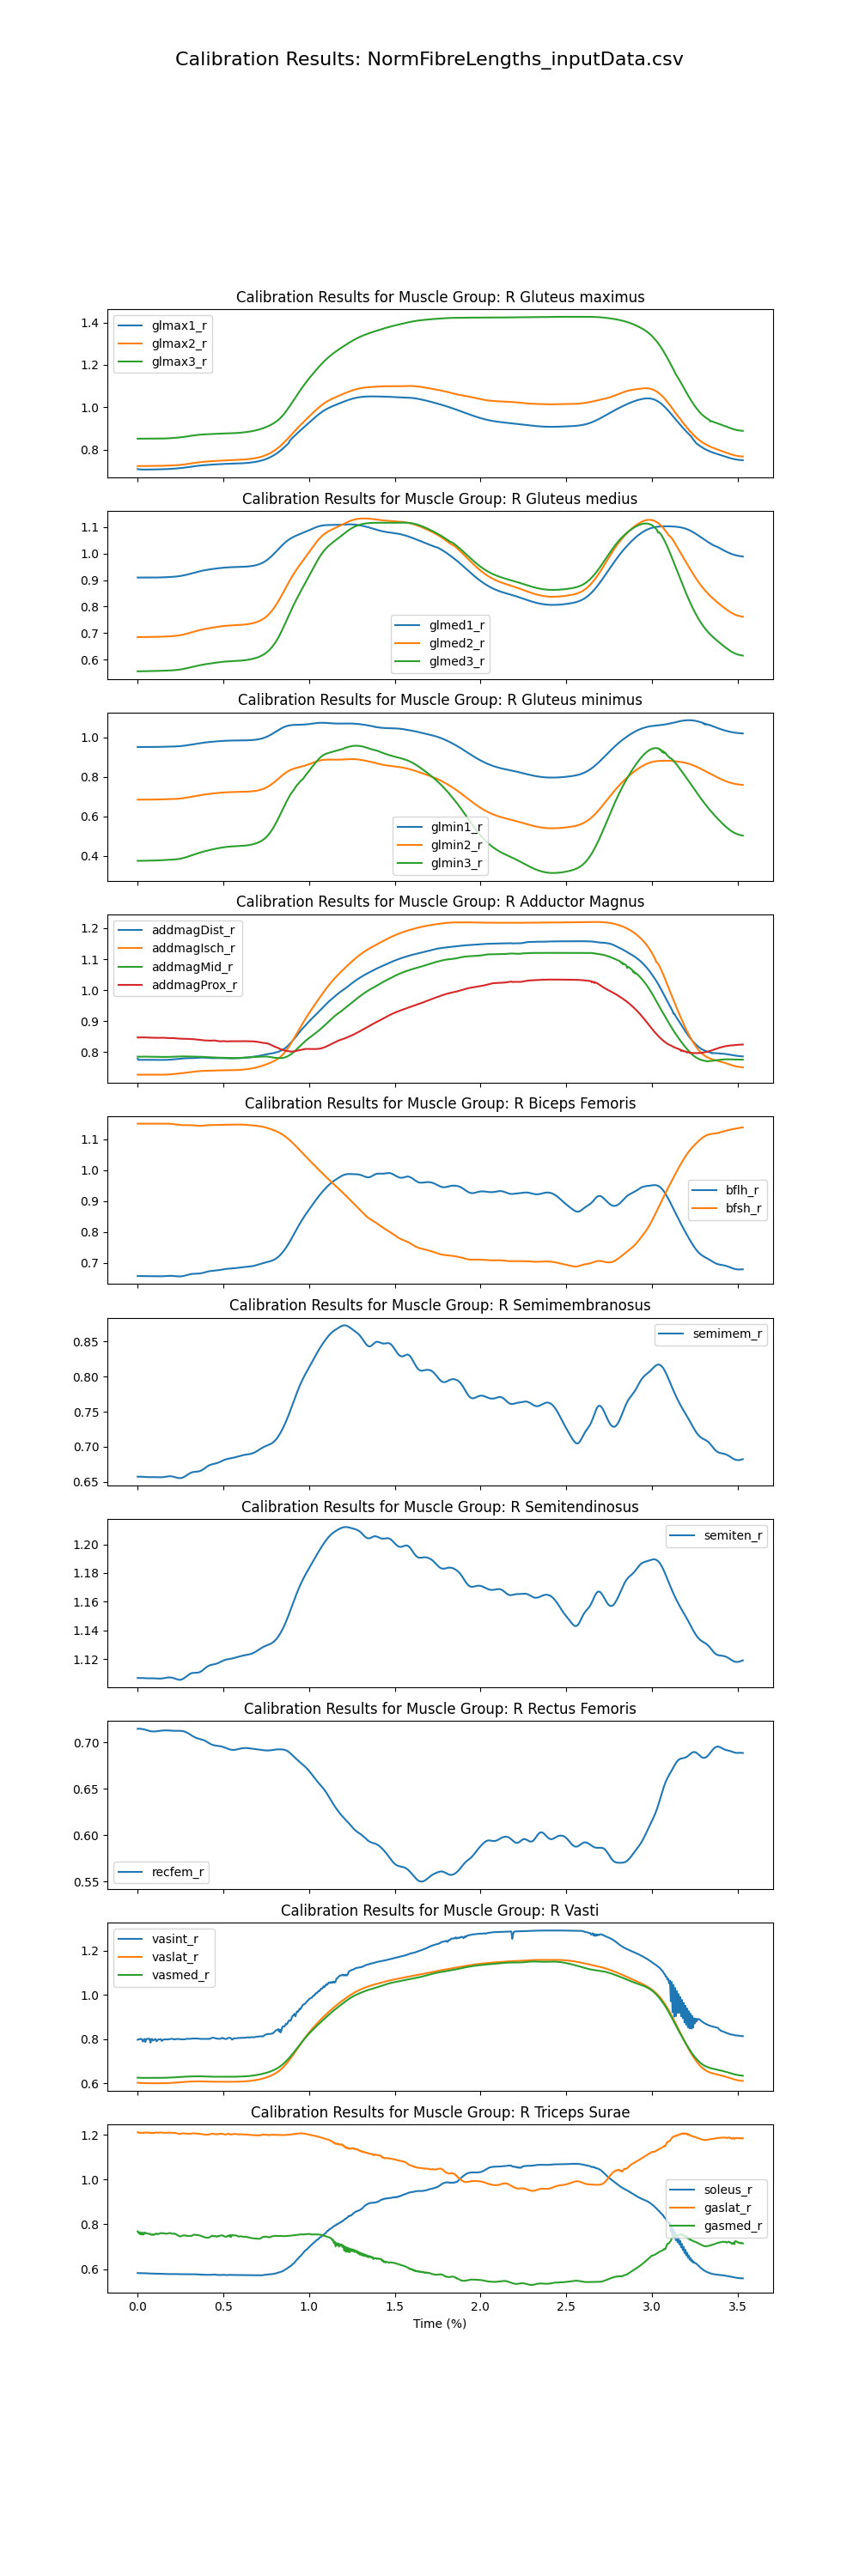

The file beside this chart, header and first rows:
time, addbrev_r, addlong_r, addmagDist_r, addmagIsch_r, addmagMid_r, addmagProx_r, bflh_r, bfsh_r, edl_r, ehl_r, fdl_r, fhl_r, gaslat_r, gasmed_r, glmax1_r, glmax2_r, glmax3_r, glmed1_r, glmed2_r, glmed3_r, glmin1_r, glmin2_r, glmin3_r
-0, 1.092, 1.059, 0.7791, 0.7277, 0.7859, 0.8478, 0.6576, 1.15, 1.12, 1.081, 1.173, 1.119, 1.212, 0.7688, 0.7092, 0.7236, 0.8526, 0.9098, 0.6851, 0.5561, 0.9511, 0.6843, 0.3741
0.005, 1.092, 1.059, 0.7754, 0.7276, 0.7854, 0.8476, 0.6576, 1.15, 1.119, 1.08, 1.172, 1.118, 1.209, 0.7614, 0.7086, 0.7236, 0.8525, 0.9098, 0.6851, 0.5561, 0.9511, 0.6843, 0.3741
0.01, 1.092, 1.059, 0.7753, 0.7275, 0.7854, 0.8476, 0.6576, 1.15, 1.119, 1.08, 1.171, 1.118, 1.21, 0.7653, 0.7082, 0.7236, 0.8526, 0.9097, 0.6851, 0.5562, 0.9511, 0.6843, 0.3741
0.015, 1.092, 1.059, 0.7753, 0.7274, 0.7856, 0.8476, 0.6576, 1.15, 1.118, 1.078, 1.169, 1.118, 1.208, 0.7554, 0.7078, 0.7237, 0.8526, 0.9097, 0.6852, 0.5562, 0.9511, 0.6843, 0.3741
0.02, 1.092, 1.059, 0.7753, 0.7274, 0.7858, 0.8476, 0.6576, 1.15, 1.117, 1.077, 1.168, 1.117, 1.209, 0.7633, 0.7076, 0.7237, 0.8527, 0.9097, 0.6852, 0.5563, 0.951, 0.6843, 0.3742
0.025, 1.092, 1.059, 0.7753, 0.7274, 0.7857, 0.8478, 0.6575, 1.15, 1.116, 1.076, 1.166, 1.118, 1.208, 0.7547, 0.7074, 0.7237, 0.8527, 0.9097, 0.6852, 0.5563, 0.951, 0.6843, 0.3742
0.03, 1.092, 1.059, 0.7753, 0.7275, 0.7858, 0.8476, 0.6575, 1.15, 1.115, 1.075, 1.165, 1.116, 1.209, 0.7631, 0.7072, 0.7238, 0.8528, 0.9096, 0.6852, 0.5564, 0.951, 0.6843, 0.3743
0.035, 1.092, 1.059, 0.7754, 0.7275, 0.7858, 0.8477, 0.6574, 1.15, 1.114, 1.074, 1.165, 1.117, 1.208, 0.7542, 0.7071, 0.7238, 0.8528, 0.9096, 0.6853, 0.5564, 0.951, 0.6843, 0.3743
0.04, 1.092, 1.059, 0.7754, 0.7275, 0.7857, 0.848, 0.6574, 1.15, 1.113, 1.074, 1.164, 1.118, 1.209, 0.7629, 0.7071, 0.7238, 0.8529, 0.9096, 0.6853, 0.5565, 0.951, 0.6843, 0.3744
0.045, 1.092, 1.059, 0.7754, 0.7276, 0.7857, 0.8475, 0.6573, 1.15, 1.113, 1.074, 1.164, 1.116, 1.211, 0.7631, 0.707, 0.7239, 0.8529, 0.9096, 0.6854, 0.5565, 0.951, 0.6843, 0.3745
0.05, 1.092, 1.059, 0.7755, 0.7276, 0.7857, 0.8476, 0.6572, 1.15, 1.113, 1.074, 1.164, 1.117, 1.209, 0.7592, 0.707, 0.7239, 0.853, 0.9096, 0.6854, 0.5566, 0.951, 0.6843, 0.3746
0.055, 1.092, 1.059, 0.7755, 0.7276, 0.7854, 0.8475, 0.6571, 1.15, 1.112, 1.074, 1.163, 1.117, 1.21, 0.7593, 0.7071, 0.7239, 0.853, 0.9096, 0.6854, 0.5566, 0.951, 0.6843, 0.3747
0.06, 1.092, 1.059, 0.7755, 0.7277, 0.7854, 0.8473, 0.6571, 1.15, 1.112, 1.074, 1.163, 1.116, 1.21, 0.759, 0.7071, 0.724, 0.853, 0.9096, 0.6855, 0.5567, 0.951, 0.6844, 0.3748
0.065, 1.092, 1.059, 0.7755, 0.7277, 0.7853, 0.8472, 0.6571, 1.15, 1.111, 1.073, 1.162, 1.116, 1.209, 0.7583, 0.7071, 0.724, 0.853, 0.9096, 0.6855, 0.5568, 0.951, 0.6844, 0.3749
0.07, 1.092, 1.059, 0.7755, 0.7277, 0.7854, 0.8472, 0.6571, 1.15, 1.111, 1.072, 1.162, 1.117, 1.208, 0.7562, 0.7072, 0.724, 0.853, 0.9096, 0.6856, 0.5568, 0.951, 0.6845, 0.375
0.075, 1.092, 1.059, 0.7754, 0.7277, 0.7856, 0.8468, 0.6571, 1.15, 1.11, 1.072, 1.162, 1.115, 1.21, 0.7572, 0.7073, 0.7241, 0.853, 0.9096, 0.6856, 0.5569, 0.951, 0.6845, 0.3751
0.08, 1.091, 1.059, 0.7754, 0.7277, 0.7856, 0.847, 0.6571, 1.15, 1.11, 1.072, 1.163, 1.116, 1.207, 0.7533, 0.7073, 0.7241, 0.8531, 0.9096, 0.6856, 0.557, 0.9511, 0.6846, 0.3752
0.085, 1.091, 1.059, 0.7755, 0.7277, 0.7855, 0.847, 0.6571, 1.15, 1.11, 1.071, 1.163, 1.116, 1.208, 0.7532, 0.7074, 0.7241, 0.8531, 0.9096, 0.6857, 0.557, 0.9511, 0.6846, 0.3753
0.09, 1.091, 1.059, 0.7755, 0.7277, 0.7854, 0.8466, 0.6571, 1.15, 1.11, 1.072, 1.164, 1.115, 1.21, 0.7558, 0.7075, 0.7242, 0.853, 0.9096, 0.6858, 0.5571, 0.9511, 0.6847, 0.3754
0.095, 1.091, 1.059, 0.7754, 0.7277, 0.7853, 0.8467, 0.6571, 1.15, 1.11, 1.073, 1.163, 1.116, 1.208, 0.7532, 0.7076, 0.7242, 0.853, 0.9097, 0.6858, 0.5572, 0.9512, 0.6848, 0.3755
0.1, 1.091, 1.059, 0.7754, 0.7277, 0.7852, 0.8467, 0.657, 1.15, 1.111, 1.073, 1.163, 1.117, 1.209, 0.7548, 0.7077, 0.7242, 0.853, 0.9097, 0.6859, 0.5573, 0.9513, 0.6848, 0.3757
0.105, 1.091, 1.058, 0.7754, 0.7276, 0.785, 0.8466, 0.657, 1.15, 1.111, 1.075, 1.162, 1.116, 1.21, 0.7576, 0.7077, 0.7243, 0.853, 0.9098, 0.686, 0.5574, 0.9513, 0.6849, 0.3758
0.11, 1.091, 1.058, 0.7753, 0.7276, 0.7851, 0.8463, 0.6569, 1.15, 1.113, 1.077, 1.163, 1.115, 1.21, 0.7594, 0.7078, 0.7243, 0.853, 0.9098, 0.686, 0.5574, 0.9514, 0.685, 0.376
0.115, 1.091, 1.058, 0.7754, 0.7276, 0.7851, 0.8464, 0.6568, 1.15, 1.113, 1.077, 1.163, 1.116, 1.208, 0.7559, 0.7079, 0.7244, 0.853, 0.9099, 0.6861, 0.5575, 0.9515, 0.6851, 0.3761
0.12, 1.091, 1.058, 0.7753, 0.7276, 0.785, 0.8466, 0.6568, 1.15, 1.113, 1.076, 1.163, 1.117, 1.209, 0.7566, 0.708, 0.7244, 0.853, 0.9099, 0.6862, 0.5576, 0.9516, 0.6852, 0.3763
0.125, 1.091, 1.058, 0.7753, 0.7275, 0.785, 0.8466, 0.6567, 1.15, 1.113, 1.075, 1.162, 1.117, 1.21, 0.7585, 0.7081, 0.7245, 0.853, 0.91, 0.6863, 0.5577, 0.9517, 0.6853, 0.3766
0.13, 1.091, 1.058, 0.7752, 0.7275, 0.785, 0.8466, 0.6567, 1.15, 1.112, 1.075, 1.161, 1.117, 1.21, 0.7598, 0.7082, 0.7246, 0.8531, 0.9101, 0.6864, 0.5578, 0.9518, 0.6855, 0.3768
0.135, 1.091, 1.058, 0.7751, 0.7275, 0.785, 0.8466, 0.6567, 1.15, 1.112, 1.075, 1.16, 1.117, 1.21, 0.7607, 0.7083, 0.7247, 0.8531, 0.9102, 0.6865, 0.5579, 0.9519, 0.6856, 0.377
0.14, 1.091, 1.058, 0.7751, 0.7275, 0.785, 0.8466, 0.6567, 1.15, 1.112, 1.075, 1.161, 1.116, 1.21, 0.7614, 0.7085, 0.7248, 0.8532, 0.9103, 0.6866, 0.558, 0.952, 0.6857, 0.3772
0.145, 1.09, 1.058, 0.7752, 0.7275, 0.7848, 0.8467, 0.6568, 1.15, 1.111, 1.075, 1.162, 1.117, 1.209, 0.7596, 0.7086, 0.7249, 0.8532, 0.9104, 0.6867, 0.5581, 0.9521, 0.6858, 0.3775
0.15, 1.09, 1.058, 0.7752, 0.7275, 0.7846, 0.8467, 0.6569, 1.15, 1.111, 1.075, 1.162, 1.117, 1.209, 0.76, 0.7087, 0.725, 0.8533, 0.9105, 0.6868, 0.5582, 0.9522, 0.686, 0.3777
0.155, 1.09, 1.058, 0.7752, 0.7276, 0.7846, 0.8464, 0.6571, 1.15, 1.112, 1.076, 1.162, 1.117, 1.209, 0.7597, 0.7089, 0.7251, 0.8535, 0.9106, 0.687, 0.5584, 0.9524, 0.6861, 0.378
0.16, 1.09, 1.057, 0.7752, 0.7277, 0.7846, 0.8463, 0.6573, 1.15, 1.112, 1.076, 1.161, 1.117, 1.209, 0.7596, 0.709, 0.7253, 0.8536, 0.9108, 0.6871, 0.5585, 0.9525, 0.6862, 0.3782
0.165, 1.09, 1.057, 0.7752, 0.7277, 0.7848, 0.8461, 0.6575, 1.15, 1.112, 1.076, 1.16, 1.116, 1.208, 0.7579, 0.7092, 0.7254, 0.8538, 0.9109, 0.6872, 0.5586, 0.9526, 0.6864, 0.3784
0.17, 1.09, 1.057, 0.7752, 0.7278, 0.7849, 0.8459, 0.6577, 1.15, 1.113, 1.076, 1.16, 1.116, 1.209, 0.7582, 0.7094, 0.7256, 0.854, 0.9111, 0.6874, 0.5587, 0.9527, 0.6865, 0.3786
0.175, 1.09, 1.057, 0.7753, 0.728, 0.7849, 0.8458, 0.6579, 1.15, 1.113, 1.076, 1.16, 1.116, 1.209, 0.7592, 0.7096, 0.7257, 0.8542, 0.9112, 0.6875, 0.5588, 0.9528, 0.6866, 0.3789
0.18, 1.09, 1.057, 0.7756, 0.7281, 0.7849, 0.8457, 0.6581, 1.15, 1.113, 1.077, 1.161, 1.117, 1.209, 0.7601, 0.7098, 0.7259, 0.8544, 0.9114, 0.6877, 0.559, 0.9529, 0.6867, 0.3791
0.185, 1.09, 1.057, 0.7758, 0.7283, 0.7849, 0.8456, 0.6582, 1.15, 1.114, 1.078, 1.164, 1.117, 1.209, 0.7608, 0.71, 0.726, 0.8546, 0.9115, 0.6879, 0.5591, 0.953, 0.6869, 0.3793
0.19, 1.09, 1.057, 0.7761, 0.7285, 0.785, 0.8455, 0.6582, 1.15, 1.116, 1.08, 1.165, 1.117, 1.21, 0.7614, 0.7102, 0.7262, 0.8549, 0.9117, 0.6881, 0.5593, 0.9531, 0.687, 0.3795
0.195, 1.09, 1.057, 0.7763, 0.7287, 0.7851, 0.8456, 0.6582, 1.15, 1.117, 1.081, 1.166, 1.117, 1.209, 0.7594, 0.7105, 0.7264, 0.8551, 0.9119, 0.6883, 0.5594, 0.9533, 0.6871, 0.3798
0.2, 1.09, 1.057, 0.7765, 0.729, 0.7853, 0.8457, 0.658, 1.149, 1.118, 1.081, 1.167, 1.118, 1.208, 0.7584, 0.7107, 0.7265, 0.8554, 0.9121, 0.6885, 0.5596, 0.9534, 0.6873, 0.38
0.205, 1.09, 1.057, 0.7767, 0.7292, 0.7854, 0.8457, 0.6579, 1.149, 1.118, 1.081, 1.168, 1.118, 1.208, 0.758, 0.711, 0.7267, 0.8557, 0.9124, 0.6888, 0.5598, 0.9535, 0.6874, 0.3803
0.21, 1.09, 1.057, 0.777, 0.7295, 0.7855, 0.8455, 0.6576, 1.149, 1.118, 1.08, 1.169, 1.117, 1.209, 0.7582, 0.7113, 0.7269, 0.856, 0.9126, 0.689, 0.56, 0.9537, 0.6876, 0.3806
0.215, 1.09, 1.057, 0.7772, 0.7297, 0.7857, 0.8452, 0.6574, 1.148, 1.117, 1.079, 1.17, 1.116, 1.209, 0.7592, 0.7115, 0.7271, 0.8563, 0.9129, 0.6893, 0.5603, 0.9539, 0.6878, 0.3809
0.22, 1.09, 1.057, 0.7775, 0.73, 0.7858, 0.8449, 0.6571, 1.148, 1.116, 1.077, 1.172, 1.116, 1.208, 0.7564, 0.7119, 0.7273, 0.8566, 0.9132, 0.6896, 0.5606, 0.954, 0.688, 0.3813
0.225, 1.09, 1.056, 0.7778, 0.7303, 0.786, 0.8446, 0.6568, 1.147, 1.114, 1.074, 1.173, 1.116, 1.208, 0.7556, 0.7122, 0.7275, 0.8569, 0.9135, 0.69, 0.5609, 0.9543, 0.6882, 0.3818
0.23, 1.09, 1.056, 0.7781, 0.7306, 0.786, 0.8444, 0.6566, 1.147, 1.112, 1.072, 1.175, 1.116, 1.206, 0.7526, 0.7125, 0.7278, 0.8573, 0.9139, 0.6904, 0.5612, 0.9545, 0.6885, 0.3823
0.235, 1.09, 1.056, 0.7785, 0.7309, 0.7861, 0.8442, 0.6564, 1.147, 1.11, 1.07, 1.176, 1.116, 1.205, 0.7505, 0.7129, 0.7281, 0.8577, 0.9143, 0.6909, 0.5616, 0.9548, 0.6888, 0.3828
0.24, 1.09, 1.056, 0.7788, 0.7312, 0.7862, 0.8439, 0.6563, 1.146, 1.108, 1.068, 1.178, 1.115, 1.204, 0.7483, 0.7132, 0.7284, 0.8581, 0.9147, 0.6913, 0.562, 0.9551, 0.6892, 0.3835
0.245, 1.089, 1.056, 0.7791, 0.7316, 0.7863, 0.8438, 0.6563, 1.146, 1.106, 1.066, 1.18, 1.115, 1.204, 0.7466, 0.7136, 0.7287, 0.8585, 0.9151, 0.6919, 0.5625, 0.9555, 0.6896, 0.3842
0.25, 1.089, 1.055, 0.7794, 0.7319, 0.7864, 0.8436, 0.6564, 1.146, 1.104, 1.064, 1.182, 1.115, 1.204, 0.7463, 0.714, 0.7291, 0.8589, 0.9156, 0.6924, 0.563, 0.9558, 0.69, 0.3851
0.255, 1.089, 1.055, 0.7797, 0.7322, 0.7864, 0.8435, 0.6566, 1.146, 1.102, 1.063, 1.184, 1.115, 1.205, 0.7475, 0.7145, 0.7295, 0.8594, 0.9162, 0.6931, 0.5636, 0.9563, 0.6905, 0.386
0.26, 1.089, 1.055, 0.7799, 0.7326, 0.7865, 0.8434, 0.657, 1.145, 1.1, 1.062, 1.185, 1.115, 1.206, 0.7495, 0.7149, 0.73, 0.8599, 0.9168, 0.6937, 0.5641, 0.9567, 0.691, 0.3869
0.265, 1.089, 1.054, 0.7801, 0.7329, 0.7865, 0.8433, 0.6574, 1.145, 1.099, 1.062, 1.186, 1.115, 1.207, 0.7504, 0.7154, 0.7305, 0.8605, 0.9174, 0.6944, 0.5648, 0.9572, 0.6916, 0.388
0.27, 1.088, 1.054, 0.7803, 0.7333, 0.7865, 0.8432, 0.658, 1.145, 1.098, 1.062, 1.186, 1.115, 1.207, 0.7509, 0.7159, 0.731, 0.861, 0.9181, 0.6952, 0.5654, 0.9577, 0.6922, 0.3891
0.275, 1.088, 1.054, 0.7805, 0.7337, 0.7864, 0.8431, 0.6587, 1.145, 1.097, 1.062, 1.186, 1.116, 1.206, 0.7508, 0.7164, 0.7315, 0.8616, 0.9188, 0.696, 0.5661, 0.9583, 0.6928, 0.3903
0.28, 1.088, 1.053, 0.7806, 0.734, 0.7864, 0.8431, 0.6595, 1.145, 1.097, 1.062, 1.186, 1.116, 1.205, 0.75, 0.7169, 0.7321, 0.8622, 0.9195, 0.6968, 0.5668, 0.9588, 0.6935, 0.3916
0.285, 1.088, 1.053, 0.7807, 0.7344, 0.7864, 0.8431, 0.6602, 1.145, 1.096, 1.063, 1.186, 1.117, 1.205, 0.749, 0.7175, 0.7327, 0.8628, 0.9203, 0.6977, 0.5675, 0.9595, 0.6942, 0.3929
0.29, 1.087, 1.052, 0.7808, 0.7348, 0.7863, 0.8431, 0.6611, 1.145, 1.096, 1.063, 1.186, 1.117, 1.205, 0.7482, 0.718, 0.7333, 0.8634, 0.9211, 0.6985, 0.5683, 0.9601, 0.695, 0.3943
0.295, 1.087, 1.052, 0.7808, 0.7351, 0.7863, 0.8429, 0.6618, 1.145, 1.096, 1.064, 1.185, 1.117, 1.205, 0.748, 0.7186, 0.734, 0.8641, 0.9219, 0.6994, 0.569, 0.9608, 0.6957, 0.3957
... 647 more rows
